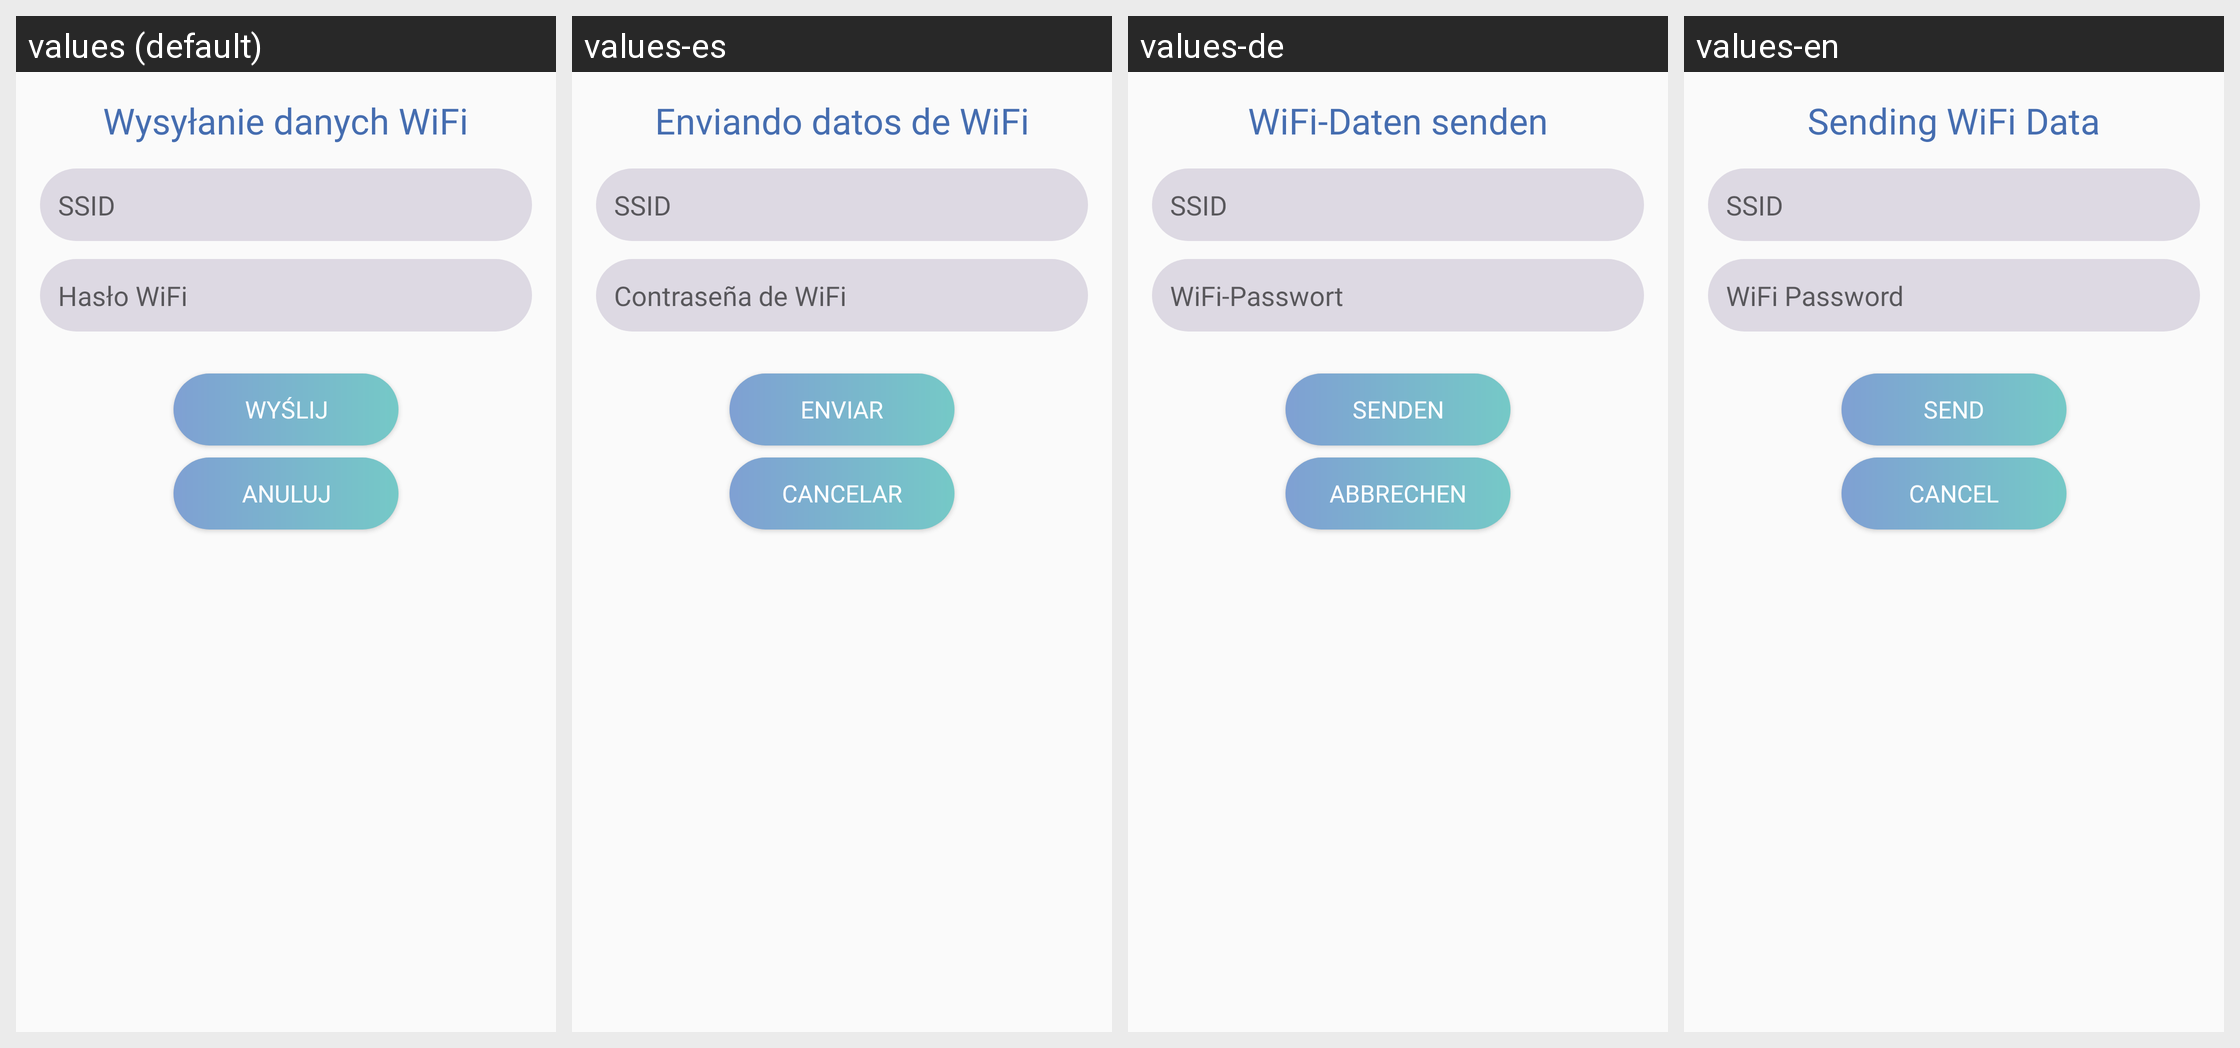

Locale-by-locale string values for the Android screen shown in this grid:
Android screen res/layout/wifi_data_dialog.xml rendered under 4 locales, left to right: values (default), values-es, values-de, values-en. Device: Nexus 5 (rendered at 1080×1920; each locale shown at half size, 540×960, under a caption strip naming it); theme Base.Theme.ThesisApp.
Strings drawn on this screen, with the default value and each locale's value (text and hints the layout hard-codes, and strings that could not be matched under every locale, appear in the picture but are not listed):

wifi_data_header
  values: Wysyłanie danych WiFi
  values-es: Enviando datos de WiFi
  values-de: WiFi-Daten senden
  values-en: Sending WiFi Data

wifi_password
  values: Hasło WiFi
  values-es: Contraseña de WiFi
  values-de: WiFi-Passwort
  values-en: WiFi Password

wifi_send
  values: Wyślij
  values-es: Enviar
  values-de: Senden
  values-en: Send

alert_cancel
  values: Anuluj
  values-es: Cancelar
  values-de: Abbrechen
  values-en: Cancel
